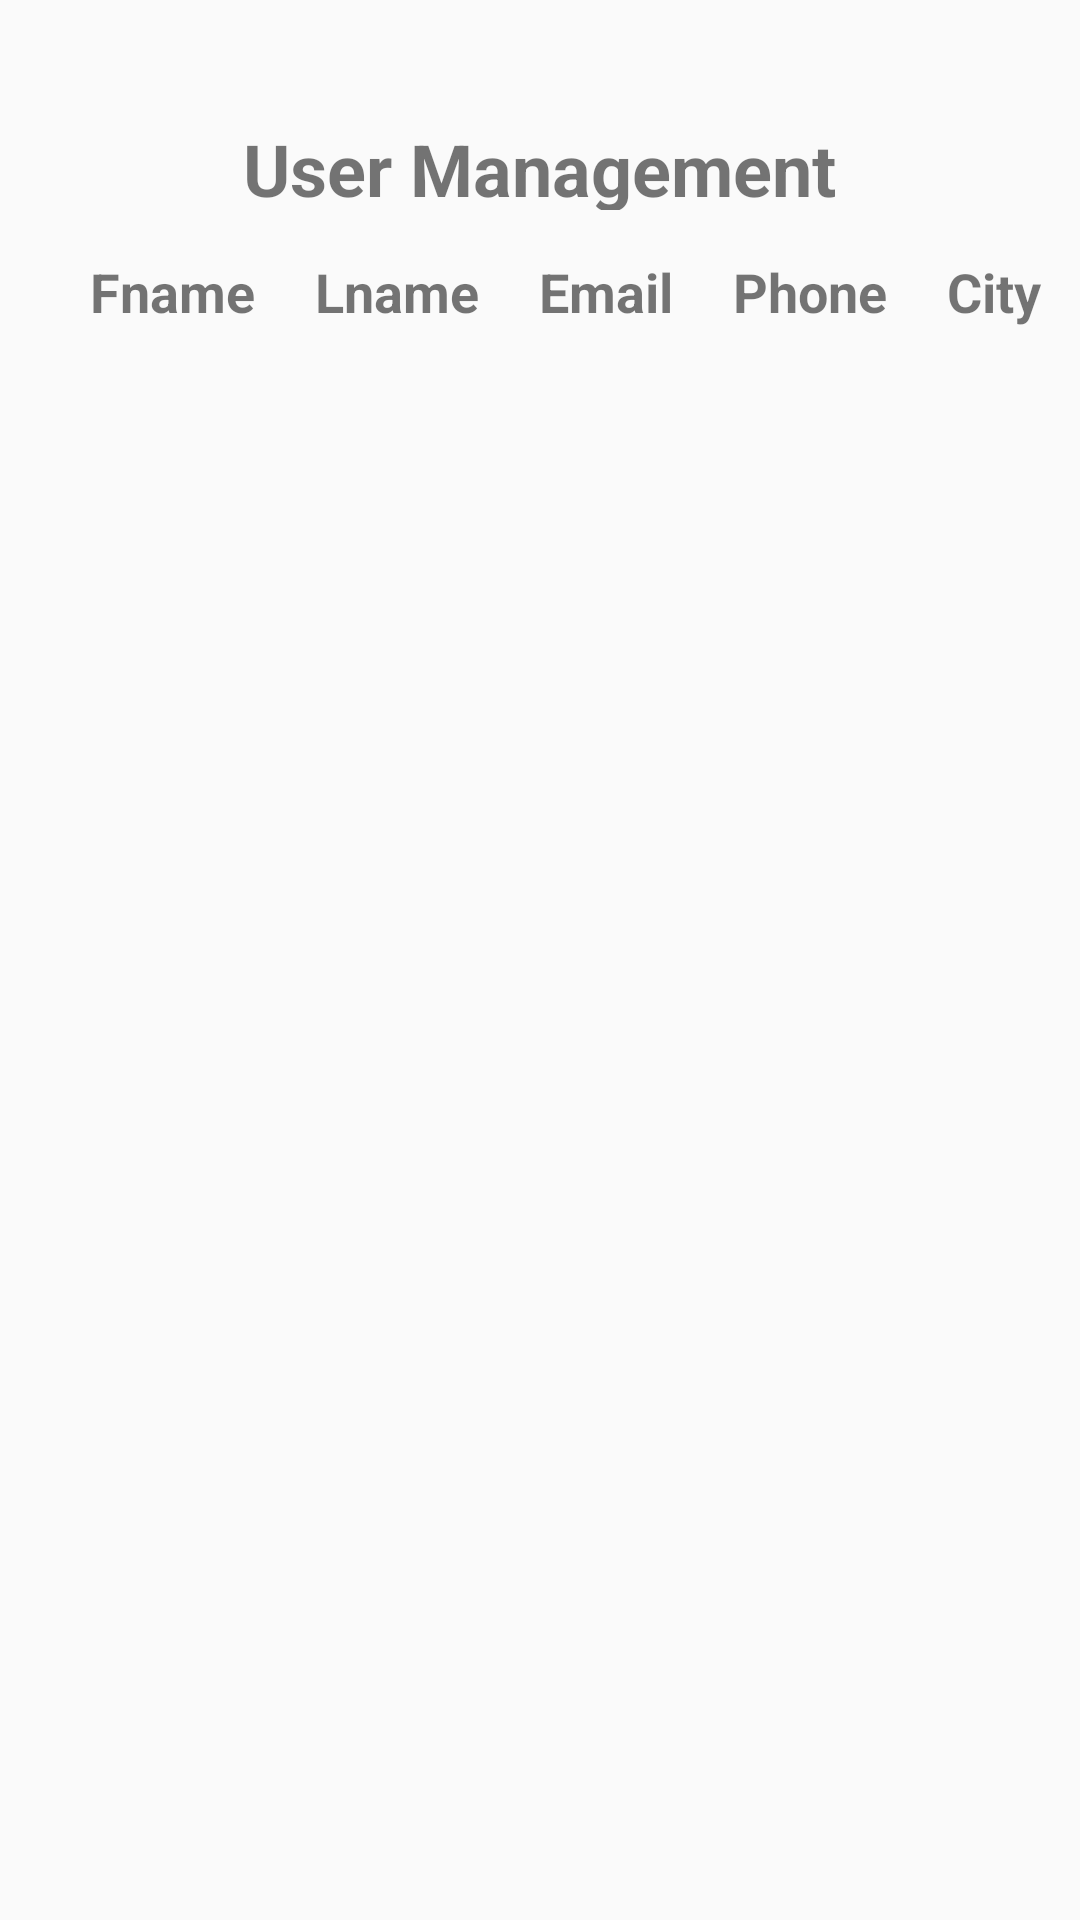

Here is an Android app screen rendered from its layout file. Give the layout XML and the strings, colors and styles it references.
<!-- AndroidManifest.xml: application theme AppTheme -->
<!-- res/layout/activity_user_mangement.xml -->
<?xml version="1.0" encoding="utf-8"?>
<androidx.constraintlayout.widget.ConstraintLayout xmlns:android="http://schemas.android.com/apk/res/android"
    xmlns:app="http://schemas.android.com/apk/res-auto"
    xmlns:tools="http://schemas.android.com/tools"
    android:layout_width="match_parent"
    android:layout_height="match_parent"
    tools:context=".UserMangement">

    <TextView
        android:id="@+id/userheader"
        android:layout_width="223dp"
        android:layout_height="30dp"
        android:layout_marginStart="25dp"
        android:layout_marginTop="40dp"
        android:text="@string/userheader"
        android:textSize="24sp"
        android:textStyle="bold"
        app:layout_constraintEnd_toEndOf="parent"
        app:layout_constraintStart_toStartOf="parent"
        app:layout_constraintTop_toTopOf="parent" />

    <TextView
        android:id="@+id/Fnamet"
        android:layout_width="wrap_content"
        android:layout_height="wrap_content"
        android:layout_marginStart="30dp"
        android:layout_marginTop="15dp"
        android:text="@string/Fnamet"
        android:textSize="18sp"
        android:textStyle="bold"
        app:layout_constraintStart_toStartOf="parent"
        app:layout_constraintTop_toBottomOf="@+id/userheader" />

    <TextView
        android:id="@+id/Lnamet"
        android:layout_width="wrap_content"
        android:layout_height="wrap_content"
        android:layout_marginStart="20dp"
        android:layout_marginTop="15dp"
        android:text="@string/Lnamet"
        android:textSize="18sp"
        android:textStyle="bold"
        app:layout_constraintStart_toEndOf="@+id/Fnamet"
        app:layout_constraintTop_toBottomOf="@+id/userheader" />

    <TextView
        android:id="@+id/Emailt"
        android:layout_width="wrap_content"
        android:layout_height="wrap_content"
        android:layout_marginStart="20dp"
        android:layout_marginTop="15dp"
        android:text="@string/Emailt"
        android:textSize="18sp"
        android:textStyle="bold"
        app:layout_constraintStart_toEndOf="@+id/Lnamet"
        app:layout_constraintTop_toBottomOf="@+id/userheader" />

    <TextView
        android:id="@+id/Phonet"
        android:layout_width="wrap_content"
        android:layout_height="wrap_content"
        android:layout_marginStart="20dp"
        android:layout_marginTop="15dp"
        android:text="@string/Phonet"
        android:textSize="18sp"
        android:textStyle="bold"
        app:layout_constraintStart_toEndOf="@+id/Emailt"
        app:layout_constraintTop_toBottomOf="@+id/userheader" />

    <TextView
        android:id="@+id/Cityt"
        android:layout_width="41dp"
        android:layout_height="24dp"
        android:layout_marginStart="20dp"
        android:layout_marginTop="15dp"
        android:text="@string/Cityt"
        android:textSize="18sp"
        android:textStyle="bold"
        app:layout_constraintStart_toEndOf="@+id/Phonet"
        app:layout_constraintTop_toBottomOf="@+id/userheader" />

    <TextView
        android:id="@+id/Actiont"
        android:layout_width="wrap_content"
        android:layout_height="wrap_content"
        android:layout_marginStart="20dp"
        android:layout_marginTop="15dp"
        android:text="@string/Actiont"
        android:textSize="18sp"
        android:textStyle="bold"
        app:layout_constraintStart_toEndOf="@+id/Cityt"
        app:layout_constraintTop_toBottomOf="@+id/userheader" />

    <Button
        android:id="@+id/editbtn"
        android:layout_width="64dp"
        android:layout_height="37dp"
        android:layout_marginStart="380dp"
        android:layout_marginTop="12dp"
        android:background="#2196F3"
        android:text="@string/editbtn"
        android:textColor="#FFFFFF"
        app:layout_constraintStart_toStartOf="parent"
        app:layout_constraintTop_toBottomOf="@+id/Actiont" />

    <Button
        android:id="@+id/deletebtn"
        android:layout_width="70dp"
        android:layout_height="37dp"
        android:layout_marginStart="10dp"
        android:layout_marginTop="12dp"
        android:background="#CD0A0A"
        android:text="@string/deletebtn"
        app:layout_constraintStart_toEndOf="@+id/editbtn"
        app:layout_constraintTop_toBottomOf="@+id/Actiont" />
</androidx.constraintlayout.widget.ConstraintLayout>
<!-- resources referenced by this layout -->
<resources>
  <string name="Actiont">Action</string>
  <string name="Cityt">City</string>
  <string name="Emailt">Email</string>
  <string name="Fnamet">Fname</string>
  <string name="Lnamet">Lname</string>
  <string name="Phonet">Phone</string>
  <string name="deletebtn">Delete</string>
  <string name="editbtn">Edit</string>
  <string name="userheader">User Management</string>
  <style name="AppTheme" parent="Theme.AppCompat.Light.DarkActionBar">
  
  </style>
</resources>
